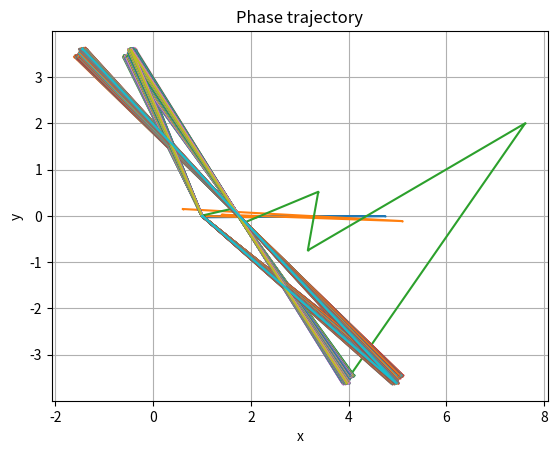

Source code (Python):
#! python3

import matplotlib.pyplot as plt
import numpy as np
import random as rnd

def f(U):
    return np.array([U[1], U[0] * U[0] - 1])

def next_u_1(U, tau):
    return np.copy(U) + tau * (np.array(f(U)))

def next_u_2(U, tau, u_arr):
    return np.copy(U) + 2 * tau * f(U) + np.array(u_arr[-2])

def next_u_3(U, tau, u_arr):
    return np.copy(U) + tau * f(U) - 3.0/2.0 * np.array(U) + 3.0 * np.array(u_arr[-2]) - 0.5 * np.array(u_arr[-3])

def main():
    np.set_printoptions(floatmode='maxprec', suppress=True)

    tau = 1e-5
    rnd_size = 0.001

    plot_radius = 100
    u0 = [1.0, 0.0]

    u_arr = [u0]

    for point in range(800):
        u = [u0[0] + rnd_size * rnd.randrange(-5, 5), u0[1] + rnd_size * rnd.randrange(-5, 5)]
        x_arr = np.array([u[0]])
        y_arr = np.array([u[1]])

        last_u = u
        res = next_u_1(last_u, tau)
        x_arr = np.append(x_arr, res[0])
        y_arr = np.append(y_arr, res[1])
        u_arr.append(res)

        last_u = np.copy(res)
        res = next_u_2(last_u, tau, u_arr)
        x_arr = np.append(x_arr, res[0])
        y_arr = np.append(y_arr, res[1])
        u_arr.append(res)

        for t in range(600):
            last_u = np.copy(res)
            res = next_u_3(last_u, tau, u_arr)
            if (res[0] * res[0] + res[1] * res[1]) > plot_radius:
                break
            x_arr = np.append(x_arr, res[0])
            y_arr = np.append(y_arr, res[1])
            u_arr.append(res)

        print(f"\rPlotting point = {point}", end="")
        plt.plot(x_arr, y_arr, '.-', ms=1)
    plt.grid()

    print("\nDone")

    plt.title("Phase trajectory")
    plt.ylabel("y")
    plt.xlabel("x")

    plt.show()
    # plt.savefig("jojo.png")

if __name__ == "__main__":
    main()
